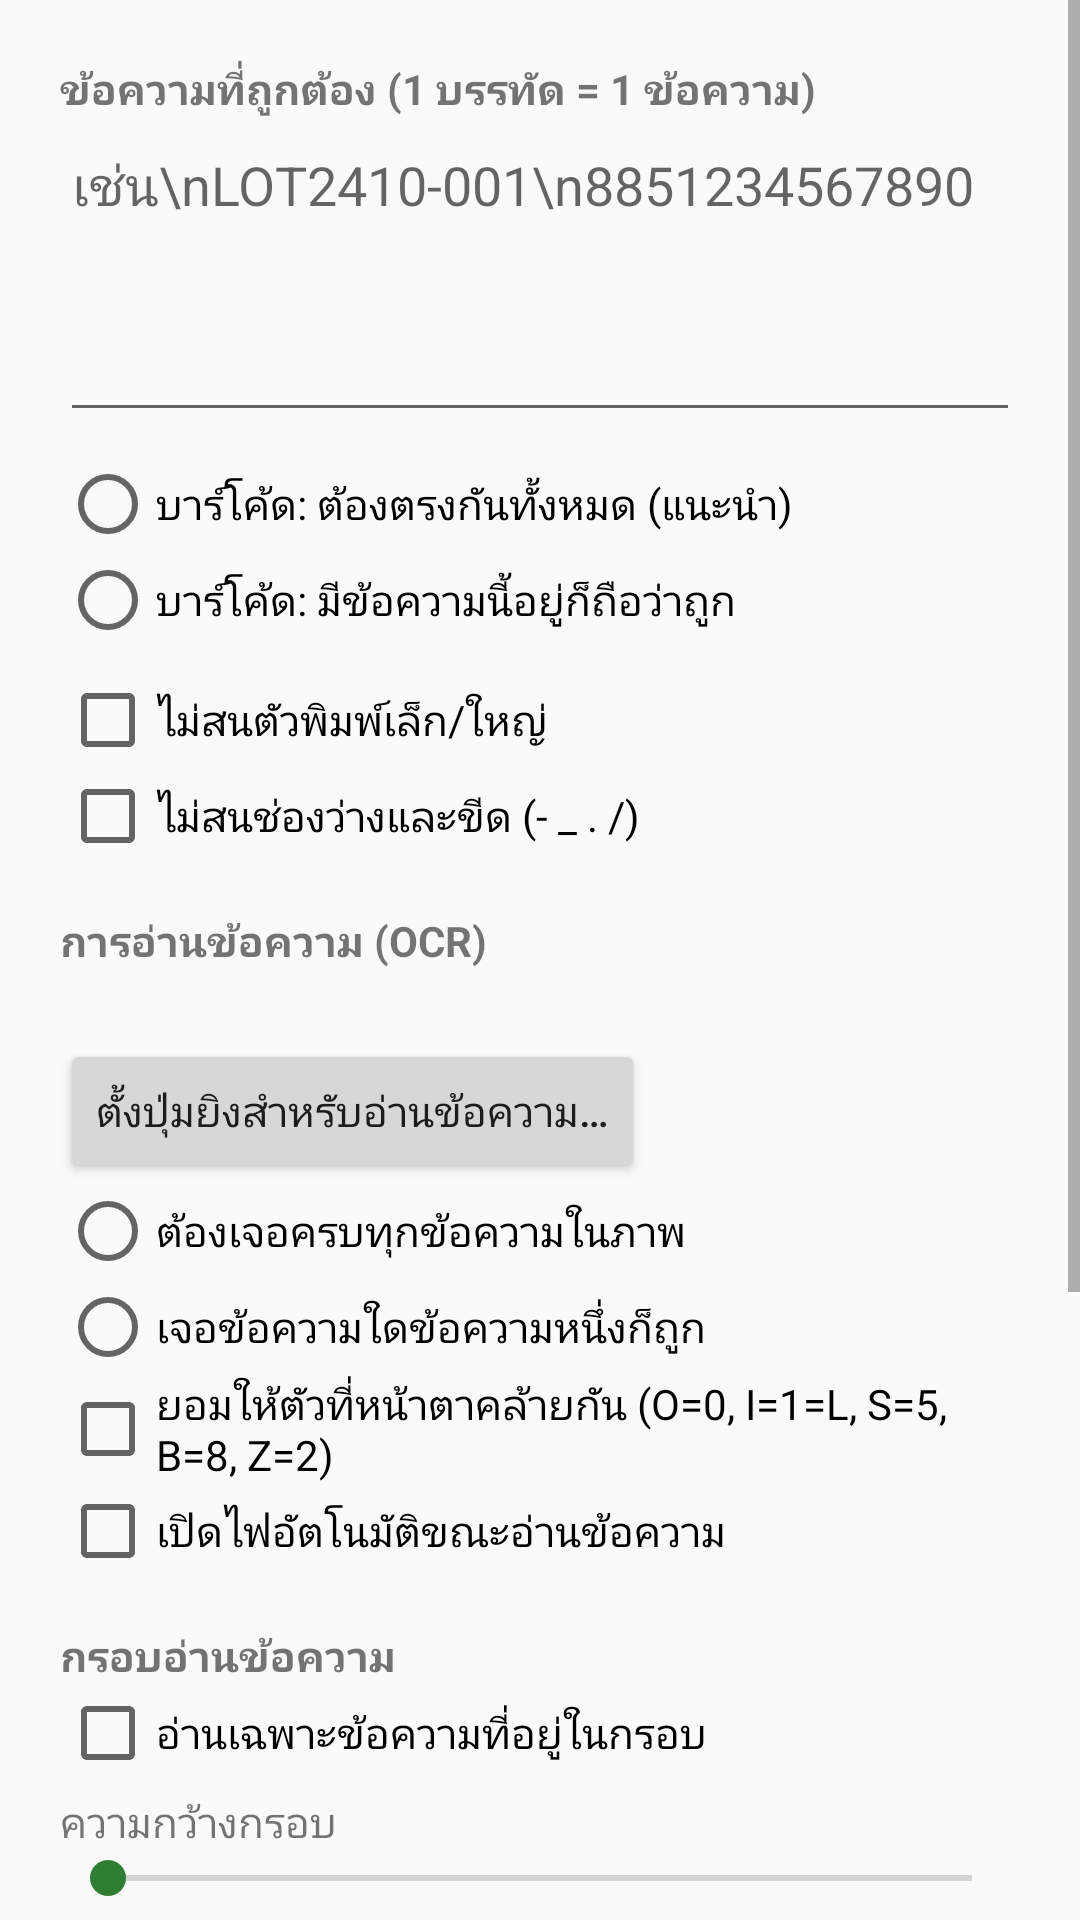

The Android layout XML behind this screen, and the referenced resources:
<!-- AndroidManifest.xml: application theme AppTheme -->
<!-- res/layout/dialog_settings.xml -->
<?xml version="1.0" encoding="utf-8"?>
<ScrollView xmlns:android="http://schemas.android.com/apk/res/android"
    android:layout_width="match_parent"
    android:layout_height="wrap_content">

    <LinearLayout
        android:layout_width="match_parent"
        android:layout_height="wrap_content"
        android:orientation="vertical"
        android:padding="20dp">

        <TextView
            android:layout_width="wrap_content"
            android:layout_height="wrap_content"
            android:text="ข้อความที่ถูกต้อง (1 บรรทัด = 1 ข้อความ)"
            android:textStyle="bold" />

        <EditText
            android:id="@+id/editTargets"
            android:layout_width="match_parent"
            android:layout_height="wrap_content"
            android:gravity="top|start"
            android:hint="เช่น\nLOT2410-001\n8851234567890"
            android:inputType="textMultiLine|textNoSuggestions"
            android:minLines="4" />

        <RadioGroup
            android:layout_width="match_parent"
            android:layout_height="wrap_content"
            android:layout_marginTop="8dp">

            <RadioButton
                android:id="@+id/radioExact"
                android:layout_width="wrap_content"
                android:layout_height="wrap_content"
                android:text="บาร์โค้ด: ต้องตรงกันทั้งหมด (แนะนำ)" />

            <RadioButton
                android:id="@+id/radioContains"
                android:layout_width="wrap_content"
                android:layout_height="wrap_content"
                android:text="บาร์โค้ด: มีข้อความนี้อยู่ก็ถือว่าถูก" />
        </RadioGroup>

        <CheckBox
            android:id="@+id/chkIgnoreCase"
            android:layout_width="wrap_content"
            android:layout_height="wrap_content"
            android:layout_marginTop="8dp"
            android:text="ไม่สนตัวพิมพ์เล็ก/ใหญ่" />

        <CheckBox
            android:id="@+id/chkIgnoreSpace"
            android:layout_width="wrap_content"
            android:layout_height="wrap_content"
            android:text="ไม่สนช่องว่างและขีด (- _ . /)" />

        <TextView
            android:layout_width="wrap_content"
            android:layout_height="wrap_content"
            android:layout_marginTop="16dp"
            android:text="การอ่านข้อความ (OCR)"
            android:textStyle="bold" />

        <TextView
            android:id="@+id/txtTriggerKey"
            android:layout_width="wrap_content"
            android:layout_height="wrap_content"
            android:layout_marginTop="4dp" />

        <Button
            android:id="@+id/btnLearnKey"
            android:layout_width="wrap_content"
            android:layout_height="wrap_content"
            android:text="ตั้งปุ่มยิงสำหรับอ่านข้อความ…" />

        <RadioGroup
            android:layout_width="match_parent"
            android:layout_height="wrap_content">

            <RadioButton
                android:id="@+id/radioAll"
                android:layout_width="wrap_content"
                android:layout_height="wrap_content"
                android:text="ต้องเจอครบทุกข้อความในภาพ" />

            <RadioButton
                android:id="@+id/radioAny"
                android:layout_width="wrap_content"
                android:layout_height="wrap_content"
                android:text="เจอข้อความใดข้อความหนึ่งก็ถูก" />
        </RadioGroup>

        <CheckBox
            android:id="@+id/chkFuzzy"
            android:layout_width="wrap_content"
            android:layout_height="wrap_content"
            android:text="ยอมให้ตัวที่หน้าตาคล้ายกัน (O=0, I=1=L, S=5, B=8, Z=2)" />

        <CheckBox
            android:id="@+id/chkAutoTorch"
            android:layout_width="wrap_content"
            android:layout_height="wrap_content"
            android:text="เปิดไฟอัตโนมัติขณะอ่านข้อความ" />

        <TextView
            android:layout_width="wrap_content"
            android:layout_height="wrap_content"
            android:layout_marginTop="16dp"
            android:text="กรอบอ่านข้อความ"
            android:textStyle="bold" />

        <CheckBox
            android:id="@+id/chkRoi"
            android:layout_width="wrap_content"
            android:layout_height="wrap_content"
            android:text="อ่านเฉพาะข้อความที่อยู่ในกรอบ" />

        <TextView
            android:id="@+id/lblWidth"
            android:layout_width="wrap_content"
            android:layout_height="wrap_content"
            android:layout_marginTop="4dp"
            android:text="ความกว้างกรอบ" />

        <SeekBar
            android:id="@+id/seekWidth"
            android:layout_width="match_parent"
            android:layout_height="wrap_content"
            android:max="100" />

        <TextView
            android:id="@+id/lblHeight"
            android:layout_width="wrap_content"
            android:layout_height="wrap_content"
            android:layout_marginTop="4dp"
            android:text="ความสูงกรอบ" />

        <SeekBar
            android:id="@+id/seekHeight"
            android:layout_width="match_parent"
            android:layout_height="wrap_content"
            android:max="100" />

        <TextView
            android:id="@+id/lblPos"
            android:layout_width="wrap_content"
            android:layout_height="wrap_content"
            android:layout_marginTop="4dp"
            android:text="ตำแหน่งกรอบ (บน ↔ ล่าง)" />

        <SeekBar
            android:id="@+id/seekPos"
            android:layout_width="match_parent"
            android:layout_height="wrap_content"
            android:max="100" />

        <TextView
            android:id="@+id/lblZoom"
            android:layout_width="wrap_content"
            android:layout_height="wrap_content"
            android:layout_marginTop="4dp"
            android:text="ซูมกล้อง" />

        <SeekBar
            android:id="@+id/seekZoom"
            android:layout_width="match_parent"
            android:layout_height="wrap_content"
            android:max="100" />

        <TextView
            android:layout_width="wrap_content"
            android:layout_height="wrap_content"
            android:layout_marginTop="16dp"
            android:text="รับข้อมูลแบบ Broadcast Intent (ไม่บังคับ)"
            android:textStyle="bold" />

        <TextView
            android:layout_width="wrap_content"
            android:layout_height="wrap_content"
            android:text="ปล่อยว่างไว้ = รับแบบคีย์บอร์ด (ใช้ได้กับเกือบทุกรุ่น)"
            android:textSize="12sp" />

        <Button
            android:id="@+id/btnPreset"
            android:layout_width="wrap_content"
            android:layout_height="wrap_content"
            android:text="เลือกยี่ห้อเครื่อง…" />

        <EditText
            android:id="@+id/editAction"
            android:layout_width="match_parent"
            android:layout_height="wrap_content"
            android:hint="Intent action"
            android:inputType="text|textNoSuggestions"
            android:textSize="14sp" />

        <EditText
            android:id="@+id/editExtra"
            android:layout_width="match_parent"
            android:layout_height="wrap_content"
            android:hint="Extra key (ว่างได้ แอปจะหาให้เอง)"
            android:inputType="text|textNoSuggestions"
            android:textSize="14sp" />
    </LinearLayout>
</ScrollView>
<!-- resources referenced by this layout -->
<resources>
  <style name="AppTheme" parent="Theme.AppCompat.Light.DarkActionBar">
          <item name="colorPrimary">#1E3A5F</item>
          <item name="colorPrimaryDark">#14283F</item>
          <item name="colorAccent">#2E7D32</item>
      </style>
</resources>
